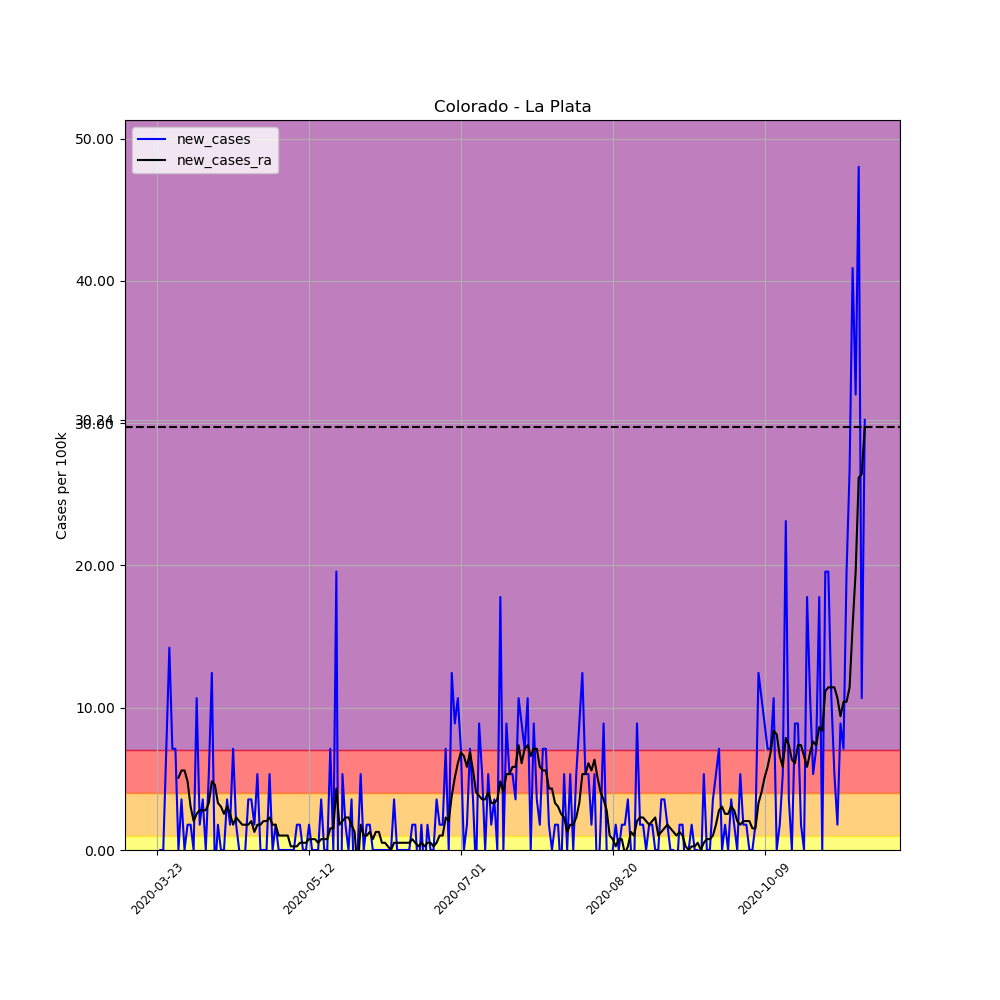

Data behind this chart, as committed beside it:
, date, county, state, fips, cases, deaths, COUNTY, STNAME, CTYNAME, POPESTIMATE2019, per_100k, per_100k_ra, new_cases, new_cases_ra
270661, 2020-03-23, La Plata, Colorado, 8067, 1, 0, 67, Colorado, La Plata, 56221, 1.779, , , 
270662, 2020-03-24, La Plata, Colorado, 8067, 1, 0, 67, Colorado, La Plata, 56221, 1.779, , 0.0, 
270663, 2020-03-25, La Plata, Colorado, 8067, 1, 0, 67, Colorado, La Plata, 56221, 1.779, , 0.0, 
270664, 2020-03-26, La Plata, Colorado, 8067, 5, 0, 67, Colorado, La Plata, 56221, 8.893, , 7.115, 
270665, 2020-03-27, La Plata, Colorado, 8067, 13, 0, 67, Colorado, La Plata, 56221, 23.12, , 14.23, 
270666, 2020-03-28, La Plata, Colorado, 8067, 17, 0, 67, Colorado, La Plata, 56221, 30.24, , 7.115, 
270667, 2020-03-29, La Plata, Colorado, 8067, 21, 0, 67, Colorado, La Plata, 56221, 37.35, 14.99, 7.115, 
270668, 2020-03-30, La Plata, Colorado, 8067, 21, 0, 67, Colorado, La Plata, 56221, 37.35, 20.07, 0.0, 5.082
270669, 2020-03-31, La Plata, Colorado, 8067, 23, 0, 67, Colorado, La Plata, 56221, 40.91, 25.66, 3.557, 5.59
270670, 2020-04-01, La Plata, Colorado, 8067, 23, 0, 67, Colorado, La Plata, 56221, 40.91, 31.25, 0.0, 5.59
270671, 2020-04-02, La Plata, Colorado, 8067, 24, 0, 67, Colorado, La Plata, 56221, 42.69, 36.08, 1.779, 4.828
270672, 2020-04-03, La Plata, Colorado, 8067, 25, 0, 67, Colorado, La Plata, 56221, 44.47, 39.13, 1.779, 3.049
270673, 2020-04-04, La Plata, Colorado, 8067, 25, 0, 67, Colorado, La Plata, 56221, 44.47, 41.16, 0.0, 2.033
270674, 2020-04-05, La Plata, Colorado, 8067, 31, 0, 67, Colorado, La Plata, 56221, 55.14, 43.71, 10.67, 2.541
270675, 2020-04-06, La Plata, Colorado, 8067, 32, 0, 67, Colorado, La Plata, 56221, 56.92, 46.5, 1.779, 2.795
270676, 2020-04-07, La Plata, Colorado, 8067, 34, 0, 67, Colorado, La Plata, 56221, 60.48, 49.3, 3.557, 2.795
270677, 2020-04-08, La Plata, Colorado, 8067, 34, 0, 67, Colorado, La Plata, 56221, 60.48, 52.09, 0.0, 2.795
270678, 2020-04-09, La Plata, Colorado, 8067, 37, 0, 67, Colorado, La Plata, 56221, 65.81, 55.39, 5.336, 3.303
270679, 2020-04-10, La Plata, Colorado, 8067, 44, 0, 67, Colorado, La Plata, 56221, 78.26, 60.22, 12.45, 4.828
270680, 2020-04-11, La Plata, Colorado, 8067, 43, 0, 67, Colorado, La Plata, 56221, 76.48, 64.8, -1.779, 4.574
270681, 2020-04-12, La Plata, Colorado, 8067, 44, 0, 67, Colorado, La Plata, 56221, 78.26, 68.1, 1.779, 3.303
270682, 2020-04-13, La Plata, Colorado, 8067, 44, 0, 67, Colorado, La Plata, 56221, 78.26, 71.15, 0.0, 3.049
270683, 2020-04-14, La Plata, Colorado, 8067, 44, 0, 67, Colorado, La Plata, 56221, 78.26, 73.69, 0.0, 2.541
270684, 2020-04-15, La Plata, Colorado, 8067, 46, 0, 67, Colorado, La Plata, 56221, 81.82, 76.74, 3.557, 3.049
270685, 2020-04-16, La Plata, Colorado, 8067, 47, 0, 67, Colorado, La Plata, 56221, 83.6, 79.28, 1.779, 2.541
270686, 2020-04-17, La Plata, Colorado, 8067, 51, 0, 67, Colorado, La Plata, 56221, 90.71, 81.06, 7.115, 1.779
270687, 2020-04-18, La Plata, Colorado, 8067, 52, 0, 67, Colorado, La Plata, 56221, 92.49, 83.34, 1.779, 2.287
270688, 2020-04-19, La Plata, Colorado, 8067, 52, 0, 67, Colorado, La Plata, 56221, 92.49, 85.38, 0.0, 2.033
270689, 2020-04-20, La Plata, Colorado, 8067, 51, 0, 67, Colorado, La Plata, 56221, 90.71, 87.16, -1.779, 1.779
270690, 2020-04-21, La Plata, Colorado, 8067, 51, 0, 67, Colorado, La Plata, 56221, 90.71, 88.93, 0.0, 1.779
270691, 2020-04-22, La Plata, Colorado, 8067, 53, 0, 67, Colorado, La Plata, 56221, 94.27, 90.71, 3.557, 1.779
270692, 2020-04-23, La Plata, Colorado, 8067, 55, 0, 67, Colorado, La Plata, 56221, 97.83, 92.75, 3.557, 2.033
270693, 2020-04-24, La Plata, Colorado, 8067, 56, 0, 67, Colorado, La Plata, 56221, 99.61, 94.02, 1.779, 1.27
270694, 2020-04-25, La Plata, Colorado, 8067, 59, 0, 67, Colorado, La Plata, 56221, 104.9, 95.8, 5.336, 1.779
270695, 2020-04-26, La Plata, Colorado, 8067, 59, 0, 67, Colorado, La Plata, 56221, 104.9, 97.57, 0.0, 1.779
270696, 2020-04-27, La Plata, Colorado, 8067, 59, 0, 67, Colorado, La Plata, 56221, 104.9, 99.61, 0.0, 2.033
270697, 2020-04-28, La Plata, Colorado, 8067, 59, 0, 67, Colorado, La Plata, 56221, 104.9, 101.6, 0.0, 2.033
270698, 2020-04-29, La Plata, Colorado, 8067, 62, 0, 67, Colorado, La Plata, 56221, 110.3, 103.9, 5.336, 2.287
270699, 2020-04-30, La Plata, Colorado, 8067, 62, 0, 67, Colorado, La Plata, 56221, 110.3, 105.7, 0.0, 1.779
270700, 2020-05-01, La Plata, Colorado, 8067, 63, 0, 67, Colorado, La Plata, 56221, 112.1, 107.5, 1.779, 1.779
270701, 2020-05-02, La Plata, Colorado, 8067, 63, 0, 67, Colorado, La Plata, 56221, 112.1, 108.5, 0.0, 1.016
270702, 2020-05-03, La Plata, Colorado, 8067, 63, 0, 67, Colorado, La Plata, 56221, 112.1, 109.5, 0.0, 1.016
270703, 2020-05-04, La Plata, Colorado, 8067, 63, 0, 67, Colorado, La Plata, 56221, 112.1, 110.5, 0.0, 1.016
270704, 2020-05-05, La Plata, Colorado, 8067, 63, 0, 67, Colorado, La Plata, 56221, 112.1, 111.5, 0.0, 1.016
270705, 2020-05-06, La Plata, Colorado, 8067, 63, 0, 67, Colorado, La Plata, 56221, 112.1, 111.8, 0.0, 0.2541
270706, 2020-05-07, La Plata, Colorado, 8067, 63, 0, 67, Colorado, La Plata, 56221, 112.1, 112.1, 0.0, 0.2541
270707, 2020-05-08, La Plata, Colorado, 8067, 64, 0, 67, Colorado, La Plata, 56221, 113.8, 112.3, 1.779, 0.2541
270708, 2020-05-09, La Plata, Colorado, 8067, 65, 1, 67, Colorado, La Plata, 56221, 115.6, 112.8, 1.779, 0.5082
270709, 2020-05-10, La Plata, Colorado, 8067, 65, 1, 67, Colorado, La Plata, 56221, 115.6, 113.3, 0.0, 0.5082
270710, 2020-05-11, La Plata, Colorado, 8067, 65, 1, 67, Colorado, La Plata, 56221, 115.6, 113.8, 0.0, 0.5082
270711, 2020-05-12, La Plata, Colorado, 8067, 66, 1, 67, Colorado, La Plata, 56221, 117.4, 114.6, 1.779, 0.7623
270712, 2020-05-13, La Plata, Colorado, 8067, 66, 1, 67, Colorado, La Plata, 56221, 117.4, 115.4, 0.0, 0.7623
270713, 2020-05-14, La Plata, Colorado, 8067, 66, 1, 67, Colorado, La Plata, 56221, 117.4, 116.1, 0.0, 0.7623
270714, 2020-05-15, La Plata, Colorado, 8067, 66, 1, 67, Colorado, La Plata, 56221, 117.4, 116.6, 0.0, 0.5082
270715, 2020-05-16, La Plata, Colorado, 8067, 68, 1, 67, Colorado, La Plata, 56221, 121, 117.4, 3.557, 0.7623
270716, 2020-05-17, La Plata, Colorado, 8067, 68, 1, 67, Colorado, La Plata, 56221, 121, 118.2, 0.0, 0.7623
270717, 2020-05-18, La Plata, Colorado, 8067, 68, 1, 67, Colorado, La Plata, 56221, 121, 118.9, 0.0, 0.7623
270718, 2020-05-19, La Plata, Colorado, 8067, 72, 1, 67, Colorado, La Plata, 56221, 128.1, 120.4, 7.115, 1.525
270719, 2020-05-20, La Plata, Colorado, 8067, 72, 1, 67, Colorado, La Plata, 56221, 128.1, 122, 0.0, 1.525
270720, 2020-05-21, La Plata, Colorado, 8067, 83, 1, 67, Colorado, La Plata, 56221, 147.6, 126.3, 19.57, 4.32
... 174 more rows
